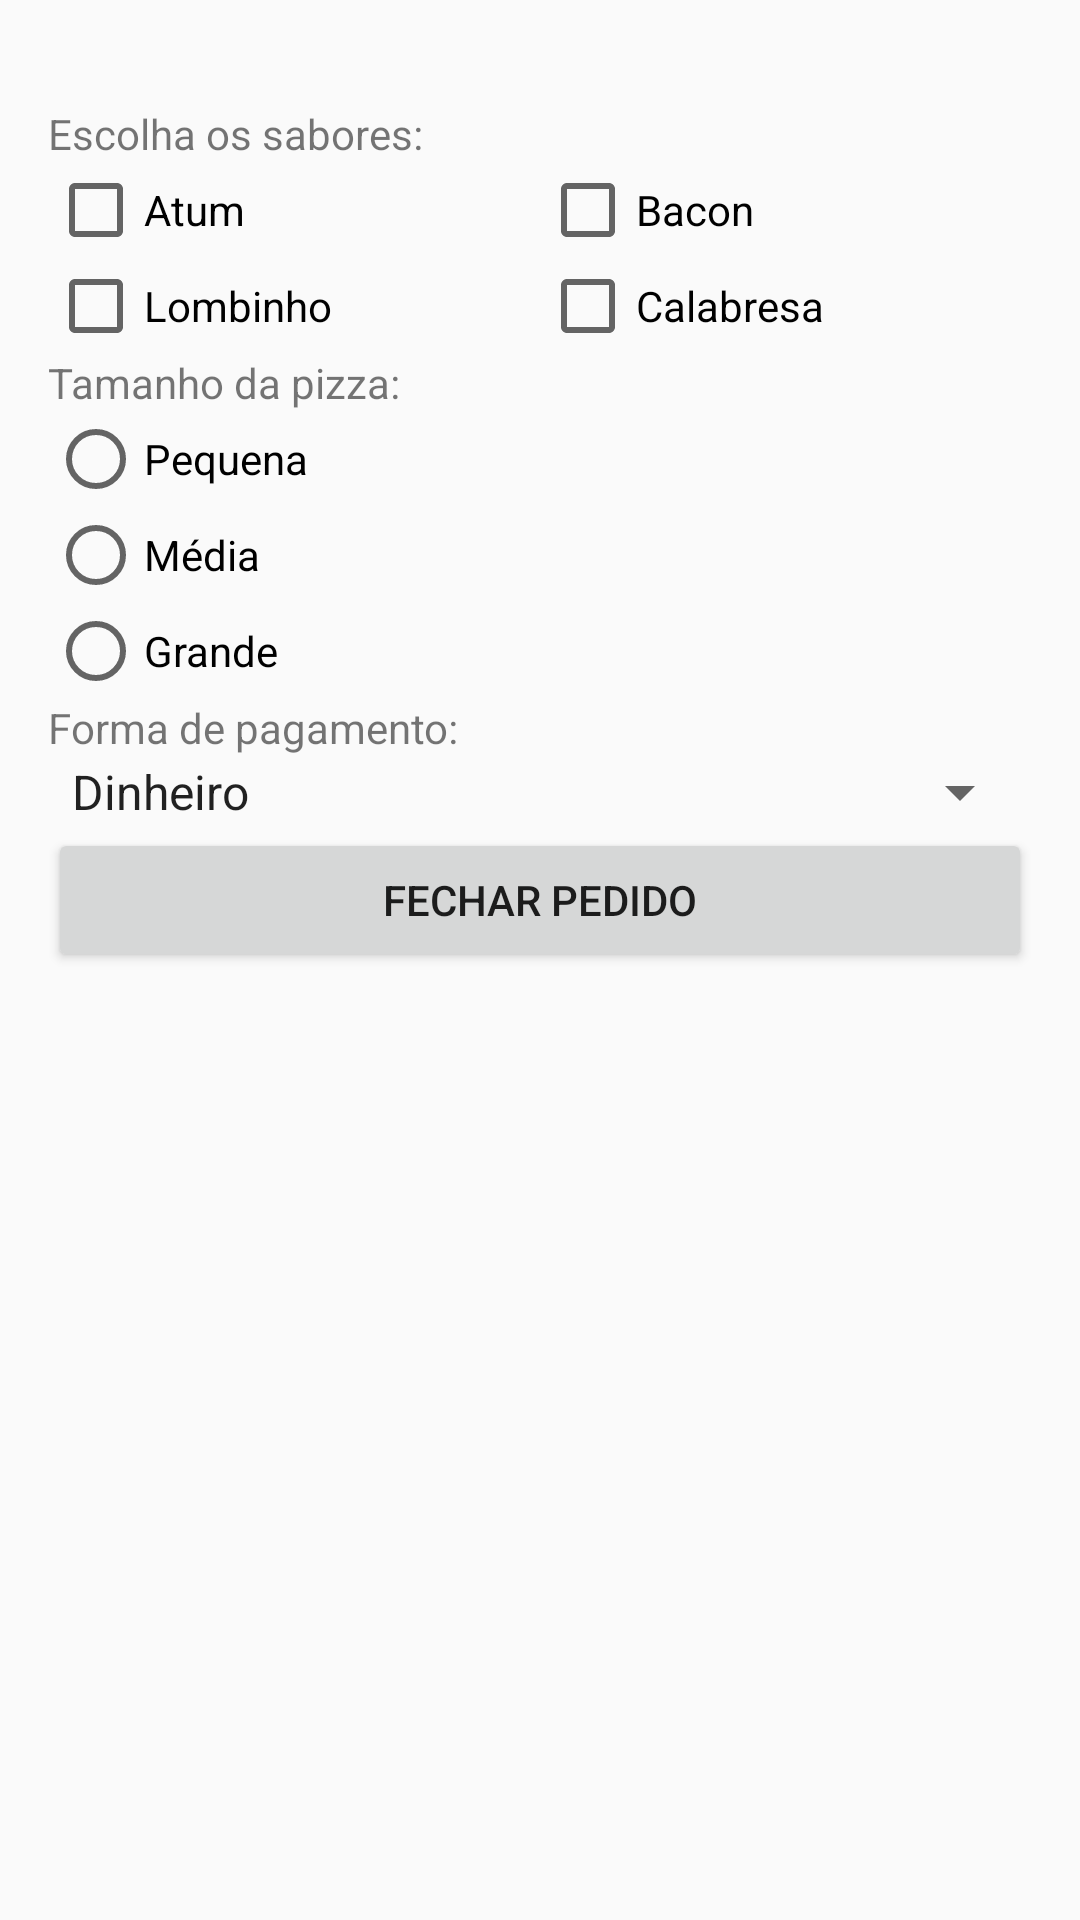

Here is an Android app screen rendered from its layout file. Give the layout XML and the strings, colors and styles it references.
<!-- AndroidManifest.xml: application theme AppTheme -->
<!-- res/layout/activity_main.xml -->
<?xml version="1.0" encoding="utf-8"?>
<LinearLayout xmlns:android="http://schemas.android.com/apk/res/android"
    xmlns:tools="http://schemas.android.com/tools"
    android:id="@+id/activity_main"
    android:layout_width="match_parent"
    android:layout_height="match_parent"
    android:paddingBottom="@dimen/activity_vertical_margin"
    android:paddingLeft="@dimen/activity_horizontal_margin"
    android:paddingRight="@dimen/activity_horizontal_margin"
    android:paddingTop="@dimen/activity_vertical_margin"
    android:orientation="vertical"
    tools:context="com.example.logonrm.pizzaria.MainActivity">

    <TextView
        android:id="@+id/nomeUsuario"
        android:layout_width="match_parent"
        android:layout_height="wrap_content"
        android:textAllCaps="true"
        android:gravity="right"/>

    <TextView
        android:layout_width="match_parent"
        android:layout_height="wrap_content"
        android:text="Escolha os sabores:"/>

    <LinearLayout
        android:layout_width="match_parent"
        android:layout_height="wrap_content"
        android:orientation="horizontal">

        <CheckBox
            android:id="@+id/chkAtum"
            android:layout_width="match_parent"
            android:layout_height="wrap_content"
            android:layout_weight="0.5"
            android:text="Atum"/>

        <CheckBox
            android:id="@+id/chkBacon"
            android:layout_width="match_parent"
            android:layout_height="wrap_content"
            android:layout_weight="0.5"
            android:text="Bacon"/>

    </LinearLayout>

    <LinearLayout
        android:layout_width="match_parent"
        android:layout_height="wrap_content"
        android:orientation="horizontal">

        <CheckBox
            android:id="@+id/chkLombinho"
            android:layout_width="match_parent"
            android:layout_height="wrap_content"
            android:layout_weight="0.5"
            android:text="Lombinho"/>

        <CheckBox
            android:id="@+id/chkCalabresa"
            android:layout_width="match_parent"
            android:layout_height="wrap_content"
            android:layout_weight="0.5"
            android:text="Calabresa"/>

    </LinearLayout>

    <TextView
        android:layout_width="match_parent"
        android:layout_height="wrap_content"
        android:text="Tamanho da pizza:"/>

    <RadioGroup
        android:id="@+id/rgTamanho"
        android:layout_width="match_parent"
        android:layout_height="wrap_content"
        android:orientation="vertical">

        <RadioButton
            android:id="@+id/rbPequena"
            android:layout_width="match_parent"
            android:layout_height="wrap_content"
            android:layout_weight="0.5"
            android:text="Pequena"/>

        <RadioButton
            android:id="@+id/rbMedia"
            android:layout_width="match_parent"
            android:layout_height="wrap_content"
            android:layout_weight="0.5"
            android:text="Média"/>

        <RadioButton
            android:id="@+id/rbGrande"
            android:layout_width="match_parent"
            android:layout_height="wrap_content"
            android:layout_weight="0.5"
            android:text="Grande"/>

    </RadioGroup>

    <TextView
        android:layout_width="match_parent"
        android:layout_height="wrap_content"
        android:text="Forma de pagamento:" />

    <Spinner
        android:id="@+id/spPagamento"
        android:layout_width="match_parent"
        android:layout_height="wrap_content"
        android:entries="@array/pagamentos">
    </Spinner>

    <Button
        android:id="@+id/btnFecharPedido"
        android:layout_width="match_parent"
        android:layout_height="wrap_content"
        android:text="Fechar pedido"/>

</LinearLayout>
<!-- resources referenced by this layout -->
<resources>
  <string-array name="pagamentos">
          <item>@string/dinheiro</item>
          <item>@string/vale_refeicao</item>
          <item>@string/cartao_credito</item>
          <item>@string/cartao_debito</item>
      </string-array>
  <dimen name="activity_horizontal_margin">16dp</dimen>
  <dimen name="activity_vertical_margin">16dp</dimen>
  <style name="AppTheme" parent="Theme.AppCompat.Light.DarkActionBar">
          
          <item name="colorPrimary">@color/colorPrimary</item>
          <item name="colorPrimaryDark">@color/colorPrimaryDark</item>
          <item name="colorAccent">@color/colorAccent</item>
      </style>
  <string name="dinheiro">Dinheiro</string>
  <string name="vale_refeicao">Vale refeição</string>
  <string name="cartao_credito">Cartão de crédito</string>
  <string name="cartao_debito">Cartão de débito</string>
  <color name="colorPrimary">#009688</color>
  <color name="colorPrimaryDark">#00796B</color>
  <color name="colorAccent">#8BC34A</color>
</resources>
